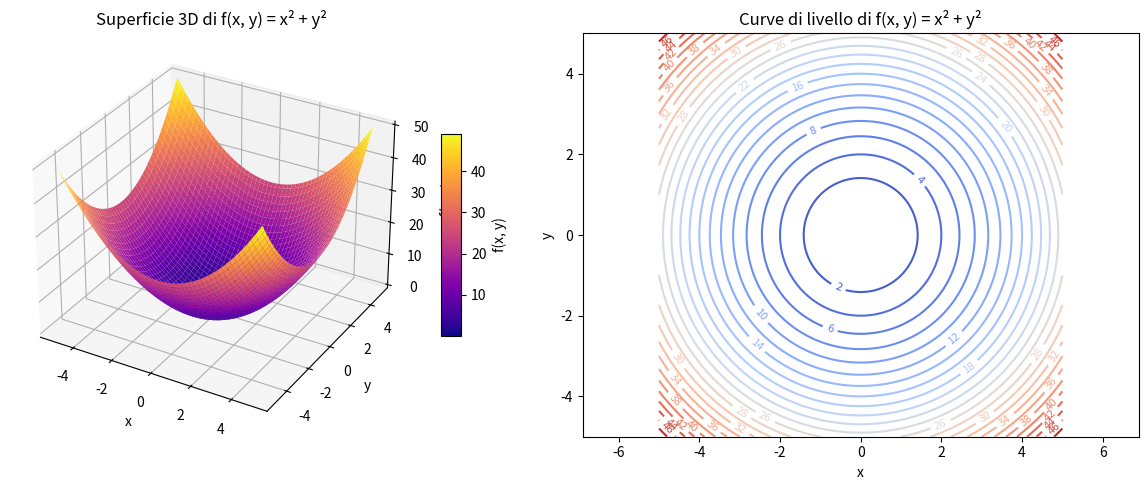

This figure's Python source:
import numpy as np
import matplotlib.pyplot as plt
from mpl_toolkits.mplot3d import Axes3D

# 1️⃣ Definizione della funzione
def f(x, y):
    return x**2 + y**2

# 2️⃣ Creazione griglia di punti
x = np.linspace(-5, 5, 100)
y = np.linspace(-5, 5, 100)
X, Y = np.meshgrid(x, y)
Z = f(X, Y)

# 3️⃣ Creazione della figura
fig = plt.figure(figsize=(12, 5))

# 🔹 Subplot 1 — Curve di livello 2D
ax1 = fig.add_subplot(1, 2, 2)  # subplot diviso in 1 riga, 2 colonne, 2° subplot
contours = ax1.contour(X, Y, Z, levels=30, cmap='coolwarm')
ax1.clabel(contours, inline=True, fontsize=8)
ax1.set_title("Curve di livello di f(x, y) = x² + y²")
ax1.set_xlabel("x")
ax1.set_ylabel("y")
ax1.axis("equal")

# 🔹 Subplot 2 — Superficie 3D
ax2 = fig.add_subplot(1, 2, 1, projection='3d') # subplot diviso in 1 riga, 2 colonne, 1° subplot
surf = ax2.plot_surface(X, Y, Z, cmap='plasma', edgecolor='none')  # plotsurface crea la superficie 3D (X, Y, Z)
ax2.set_title("Superficie 3D di f(x, y) = x² + y²")
ax2.set_xlabel("x")
ax2.set_ylabel("y")
ax2.set_zlabel("f(x, y)")
fig.colorbar(surf, ax=ax2, shrink=0.5, aspect=10, label='f(x, y)')

# 4️⃣ Mostra tutto insieme
plt.tight_layout() # tight_layout serve per evitare sovrapposizioni tra i subplot
plt.show()
